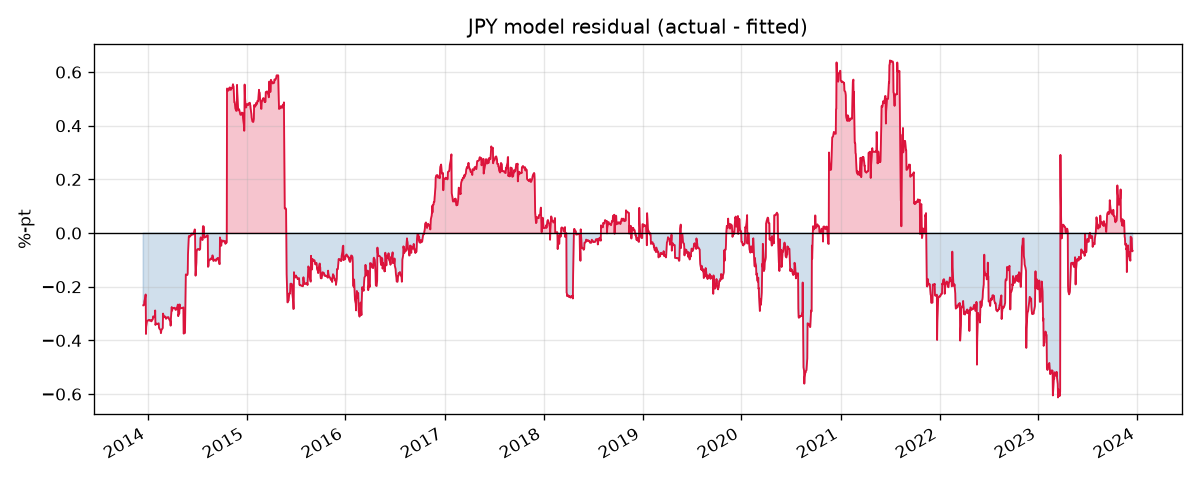

The table this chart was drawn from, first rows:
, dep_var, excess_infl, excess_empl, excess_gdp, policy_rate, fitted, residual
2013-12-16, -0.08913, -0.07752, 0.8333, 2.508, 0.07, 0.1799, -0.269
2013-12-17, -0.08841, -0.0768, 0.8333, 2.508, 0.07, 0.1801, -0.2685
2013-12-18, -0.08895, -0.07609, 0.8333, 2.508, 0.07, 0.1804, -0.2693
2013-12-19, -0.08574, -0.07538, 0.8333, 2.508, 0.07, 0.1806, -0.2664
2013-12-20, -0.0668, -0.05644, 0.8333, 2.508, 0.07, 0.1872, -0.254
2013-12-23, -0.04784, -0.03748, 0.8333, 2.508, 0.07, 0.1938, -0.2416
2013-12-24, -0.03136, -0.0185, 0.8333, 2.508, 0.07, 0.2004, -0.2317
2013-12-25, -0.02808, -0.01772, 0.8333, 2.508, 0.07, 0.2006, -0.2287
2013-12-26, -0.1868, -0.009227, 0.8333, 2.694, 0.07, 0.1891, -0.3759
2013-12-27, -0.1609, 0.01539, 0.8333, 2.823, 0.07, 0.1876, -0.3485
2013-12-30, -0.1313, 0.04005, 0.8333, 2.823, 0.07, 0.1962, -0.3274
2013-12-31, -0.1304, 0.04092, 0.8333, 2.823, 0.07, 0.1965, -0.3269
2014-01-01, -0.1295, 0.04179, 0.8333, 2.823, 0.07, 0.1968, -0.3263
2014-01-02, -0.1286, 0.04266, 0.8333, 2.823, 0.07, 0.1971, -0.3257
2014-01-03, -0.1278, 0.04353, 0.8333, 2.823, 0.07, 0.1974, -0.3251
2014-01-06, -0.1256, 0.04441, 0.8333, 2.823, 0.07, 0.1977, -0.3233
2014-01-07, -0.1285, 0.04528, 0.8333, 2.823, 0.07, 0.198, -0.3265
2014-01-08, -0.1277, 0.04615, 0.8333, 2.823, 0.07, 0.1983, -0.3259
2014-01-09, -0.1268, 0.04702, 0.8333, 2.823, 0.07, 0.1986, -0.3254
2014-01-10, -0.1259, 0.04789, 0.8333, 2.823, 0.07, 0.1989, -0.3248
2014-01-13, -0.125, 0.04877, 0.8333, 2.823, 0.07, 0.1992, -0.3242
2014-01-14, -0.1292, 0.04964, 0.8333, 2.823, 0.07, 0.1995, -0.3287
2014-01-15, -0.127, 0.05052, 0.8333, 2.799, 0.07, 0.2017, -0.3287
2014-01-16, -0.1261, 0.0514, 0.8333, 2.799, 0.07, 0.202, -0.3281
2014-01-17, -0.1228, 0.0523, 0.8333, 2.799, 0.07, 0.2023, -0.3251
2014-01-20, -0.117, 0.05927, 0.8333, 2.799, 0.07, 0.2047, -0.3217
2014-01-21, -0.1063, 0.06627, 0.8333, 2.799, 0.07, 0.2072, -0.3134
2014-01-22, -0.1005, 0.07328, 0.8333, 2.799, 0.07, 0.2096, -0.3101
2014-01-23, -0.1021, 0.07424, 0.8333, 2.799, 0.07, 0.2099, -0.312
2014-01-24, -0.1036, 0.07519, 0.8333, 2.799, 0.07, 0.2102, -0.3139
2014-01-27, -0.1027, 0.07615, 0.8333, 2.799, 0.07, 0.2106, -0.3132
2014-01-28, -0.0992, 0.07711, 0.8333, 2.799, 0.07, 0.2109, -0.3101
2014-01-29, -0.09574, 0.07806, 0.8333, 3.036, 0.07, 0.1927, -0.2884
2014-01-30, -0.1465, 0.06763, 0.8333, 2.947, 0.07, 0.196, -0.3426
2014-01-31, -0.139, 0.07386, 0.8333, 2.938, 0.07, 0.1989, -0.3379
2014-02-03, -0.1365, 0.0801, 0.8333, 2.938, 0.07, 0.2011, -0.3376
2014-02-04, -0.1356, 0.08108, 0.8333, 2.938, 0.07, 0.2014, -0.337
2014-02-05, -0.1371, 0.08206, 0.8333, 2.938, 0.07, 0.2018, -0.3388
2014-02-06, -0.1374, 0.08303, 0.8333, 2.938, 0.07, 0.2021, -0.3395
2014-02-07, -0.1364, 0.08401, 0.8333, 2.938, 0.07, 0.2024, -0.3388
2014-02-10, -0.1342, 0.08499, 0.8333, 2.938, 0.07, 0.2028, -0.3369
2014-02-11, -0.1332, 0.08596, 0.8333, 2.938, 0.07, 0.2031, -0.3363
2014-02-12, -0.1335, 0.08694, 0.8333, 2.727, 0.07, 0.2199, -0.3533
2014-02-13, -0.1337, 0.08792, 0.8333, 2.727, 0.07, 0.2202, -0.354
2014-02-14, -0.1365, 0.0889, 0.8333, 2.727, 0.07, 0.2206, -0.3571
2014-02-17, -0.1355, 0.08988, 0.8333, 2.674, 0.07, 0.2251, -0.3606
2014-02-18, -0.1358, 0.09087, 0.8333, 2.674, 0.07, 0.2254, -0.3612
2014-02-19, -0.1473, 0.09185, 0.8333, 2.674, 0.07, 0.2257, -0.373
2014-02-20, -0.1402, 0.0989, 0.8333, 2.674, 0.07, 0.2282, -0.3684
2014-02-21, -0.1307, 0.106, 0.8333, 2.674, 0.07, 0.2306, -0.3613
2014-02-24, -0.1236, 0.113, 0.8333, 2.674, 0.07, 0.2331, -0.3567
2014-02-25, -0.1226, 0.114, 0.8333, 2.674, 0.07, 0.2334, -0.3561
2014-02-26, -0.1191, 0.115, 0.8333, 2.674, 0.07, 0.2338, -0.3529
2014-02-27, -0.08804, 0.08175, 0.8333, 2.807, 0.07, 0.2119, -0.2999
2014-02-28, -0.1048, 0.06499, 0.8333, 2.894, 0.07, 0.1993, -0.3041
2014-03-03, -0.1203, 0.04821, 0.8333, 2.894, 0.07, 0.1935, -0.3138
2014-03-04, -0.1194, 0.04914, 0.8333, 2.894, 0.07, 0.1938, -0.3132
2014-03-05, -0.1172, 0.05008, 0.8333, 2.894, 0.07, 0.1941, -0.3113
2014-03-06, -0.1163, 0.05102, 0.8333, 2.894, 0.07, 0.1944, -0.3107
2014-03-07, -0.1166, 0.05196, 0.8333, 2.894, 0.07, 0.1948, -0.3113
... 2,549 more rows
